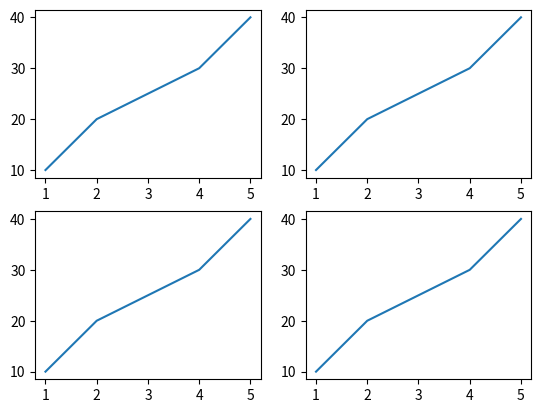

The script that saved this image:
import matplotlib.pyplot as plt

fig, axs = plt.subplots(2, 2)  # 2행 2열의 그리드에 4개의 Axes 객체를 생성함

# 데이터 생성
x = [1, 2, 3, 4, 5]
y = [10, 20, 25, 30, 40]

# 각 Axes에 데이터를 플롯
for ax in axs.flat:
    ax.plot(x, y)  # 각 Axes 객체에 데이터를 플롯함

# 그래프 표시
plt.show()  # 전체 Figure를 화면에 표시함
